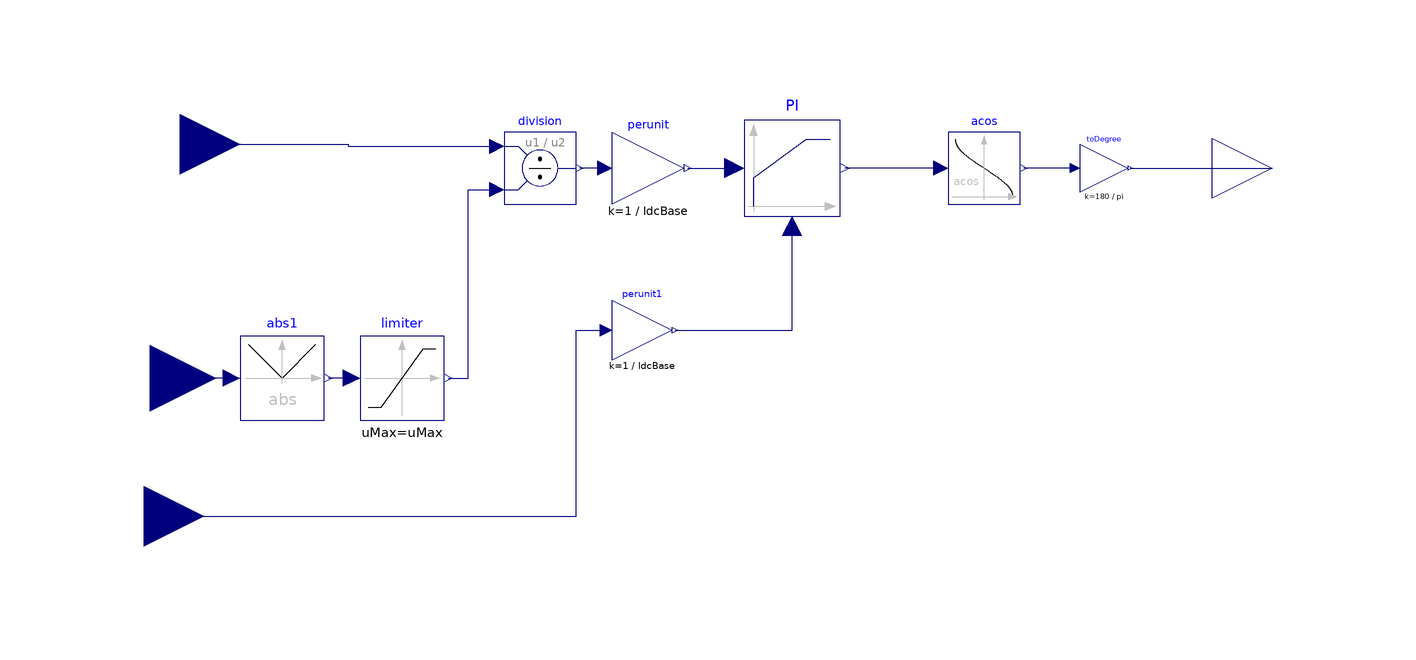

This picture is the connection diagram that the Modelica source below describes through its graphical annotations.

model IdcController
  import Modelica.Constants.pi;
  parameter Modelica.Units.SI.Time Ti = 0.001 "integral time constant";
  parameter Modelica.Units.SI.Time Td = 0 "derivative time constant";
  parameter Real k = 10 "proportional gain";
  parameter Real yMin = -0.96 "Min PI output";
  parameter Real yMax = 0.998 "Max PI output";
  parameter Real uMin = 801 "Min of Vdc limiter";
  parameter Real uMax = 1035 "Max of Vdc limiter";
  parameter Real y_start = 0.1 "Initial value of PI output";
  parameter Real IdcBase = 240 "Idc base";
  Modelica.Blocks.Math.Gain perunit1(k = 1/IdcBase) annotation (
    Placement(visible = true, transformation(origin = {-7, 9}, extent = {{-5, -5}, {5, 5}}, rotation = 0)));
  Modelica.Blocks.Continuous.LimPID PI(Ni = 0.1, Td = Td, Ti = Ti, controllerType = Modelica.Blocks.Types.SimpleController.PI, homotopyType = Modelica.Blocks.Types.LimiterHomotopy.NoHomotopy, initType = Modelica.Blocks.Types.Init.InitialOutput, k = k, limiter(u(start = 0)), yMax = yMax, yMin = yMin, y_start = y_start) annotation (
    Placement(visible = true, transformation(origin = {18, 36}, extent = {{-8, -8}, {8, 8}}, rotation = 0)));
  Modelica.Blocks.Math.Acos acos annotation (
    Placement(visible = true, transformation(origin = {50, 36}, extent = {{-6, -6}, {6, 6}}, rotation = 0)));
  Modelica.Blocks.Math.Gain perunit(k = 1/IdcBase) annotation (
    Placement(visible = true, transformation(origin = {-6, 36}, extent = {{-6, -6}, {6, 6}}, rotation = 0)));
  Modelica.Blocks.Interfaces.RealInput pref annotation (Placement(
      visible=true,
      transformation(
        origin={-84,40},
        extent={{-10,-10},{10,10}},
        rotation=0),
      iconTransformation(
        origin={-111,57},
        extent={{-15,-15},{15,15}},
        rotation=0)));
  Modelica.Blocks.Interfaces.RealInput vdc annotation (
    Placement(visible = true, transformation(origin = {-89, 1}, extent = {{-11, -11}, {11, 11}}, rotation = 0), iconTransformation(origin = {-110, -8}, extent = {{-14, -14}, {14, 14}}, rotation = 0)));
  Modelica.Blocks.Interfaces.RealOutput alpha "degree" annotation (
      Placement(
      visible=true,
      transformation(
        origin={98,36},
        extent={{-10,-10},{10,10}},
        rotation=0),
      iconTransformation(
        origin={114,2},
        extent={{-16,-16},{16,16}},
        rotation=0)));
  Modelica.Blocks.Math.Abs abs1 annotation (
    Placement(transformation(extent = {{-7, -7}, {7, 7}}, rotation = 0, origin = {-67, 1})));
  Modelica.Blocks.Nonlinear.Limiter limiter(uMax = uMax, uMin = uMin) annotation (
    Placement(transformation(extent = {{-54, -6}, {-40, 8}})));
  Modelica.Blocks.Math.Division division annotation (
    Placement(transformation(extent = {{-30, 30}, {-18, 42}})));
  Modelica.Blocks.Interfaces.RealInput idc annotation (
    Placement(transformation(extent = {{-10, -10}, {10, 10}}, rotation = 0, origin = {-90, -22}), iconTransformation(extent = {{-124, -80}, {-96, -52}})));
  Modelica.Blocks.Math.Gain toDegree(k=180/pi) annotation (Placement(
        visible=true, transformation(
        origin={70,36},
        extent={{-4,-4},{4,4}},
        rotation=0)));
equation
  connect(acos.u, PI.y) annotation (
    Line(points = {{42.8, 36}, {26.8, 36}}, color = {0, 0, 127}));
  connect(perunit1.y, PI.u_m) annotation (
    Line(points = {{-1.5, 9}, {18, 9}, {18, 26.4}}, color = {0, 0, 127}));
  connect(abs1.u,vdc)  annotation (
    Line(points = {{-75.4, 1}, {-89, 1}}, color = {0, 0, 127}));
  connect(limiter.u, abs1.y) annotation (
    Line(points = {{-55.4, 1}, {-59.3, 1}}, color = {0, 0, 127}));
  connect(limiter.y, division.u2) annotation (
    Line(points = {{-39.3, 1}, {-36, 1}, {-36, 32.4}, {-31.2, 32.4}}, color = {0, 0, 127}));
  connect(pref, division.u1) annotation (Line(points={{-84,40},{-56,40},{-56,
          39.6},{-31.2,39.6}}, color={0,0,127}));
  connect(perunit.u, division.y) annotation (
    Line(points = {{-13.2, 36}, {-17.4, 36}}, color = {0, 0, 127}));
  connect(perunit.y, PI.u_s) annotation (
    Line(points = {{0.6, 36}, {8.4, 36}}, color = {0, 0, 127}));
  connect(idc,perunit1. u) annotation (
    Line(points = {{-90, -22}, {-18, -22}, {-18, 9}, {-13, 9}}, color = {0, 0, 127}));
  connect(alpha, alpha)
    annotation (Line(points={{98,36},{98,36}}, color={0,0,127}));
  connect(toDegree.y, alpha)
    annotation (Line(points={{74.4,36},{98,36}}, color={0,0,127}));
  connect(toDegree.u, acos.y)
    annotation (Line(points={{65.2,36},{56.6,36}}, color={0,0,127}));
  annotation (
    Diagram(coordinateSystem(extent = {{-80, -40}, {100, 60}})),
    Icon(coordinateSystem(extent = {{-100, -100}, {100, 100}}), graphics={  Rectangle(fillColor = {255, 255, 255}, fillPattern = FillPattern.Solid, extent = {{-100, 100}, {100, -100}}), Text(extent = {{-94, 156}, {96, 106}}, textColor = {0, 0, 255}, textString = "%name"), Line(points = {{-24, 46}, {-44, 46}}, color = {0, 0, 0}, thickness = 1), Line(points = {{24, 46}, {44, 46}}, color = {0, 0, 0}, thickness = 1), Line(points = {{44, 46}, {44, -26}, {44, -46}, {24, -46}}, color = {0, 0, 0}, thickness = 1, arrow = {Arrow.None, Arrow.Open}), Line(points = {{-24, -46}, {-44, -46}, {-44, 46}}, color = {0, 0, 0}, thickness = 1, arrow = {Arrow.None, Arrow.Open}), Rectangle(extent = {{-24, 58}, {24, 30}}, lineColor = {0, 0, 0}, lineThickness = 1, fillColor = {255, 255, 255}, fillPattern = FillPattern.Solid), Rectangle(extent = {{-24, -30}, {24, -58}}, lineColor = {0, 0, 0}, lineThickness = 1, fillColor = {255, 255, 255}, fillPattern = FillPattern.Solid), Text(extent = {{-58, 26}, {58, -20}}, textColor = {0, 0, 163}, textStyle = {TextStyle.Bold}, textString = "idc")}),
    Documentation(info = "<html><head></head><body><font size=\"5\">The controller calculates the reference currrent through division of reference active power (Pref) by the voltage of dc terminals (Vdc). The reference is then compared with feedback of dc current (idc) and the error is sent to a PI controller. The output is alpha (firing angle) which is used as an input for pulse generator.</font></body></html>"));
end IdcController;